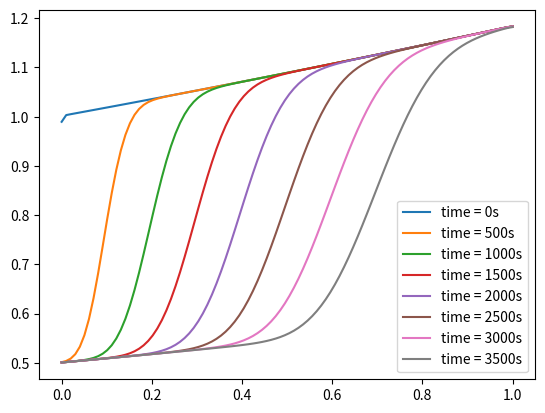

Write Python code to recreate this figure.
import numpy as np
import matplotlib.pyplot as plt
from matplotlib.animation import FuncAnimation

def tridiag(a, b, c, N):
    ''''''
    #  Returns a tridiagonal matrix A=tridiag(v, d, w) of dimension N x N.
    ''''''

    e = np.ones(N) # array [1,1,...,1] of length N
    # # print(a*np.diag(e[1:],-2))
    # # print(b*np.diag(e,-1))
    # # print(c*np.diag(e))
    # print(a*np.diag(e[1:],-2)+b*np.diag(e[1:],-1)+c*np.diag(e[1:]))

    # A[0,0]=1
    # A=a*np.diag(e[1:],-2)+b*np.diag(e,-1)+c*np.diag(e)
    # print(A)
    
    A = a*np.diag(e[1:],-1)+b*np.diag(e)+c*np.diag(e[1:],1)
    return A

def f(x):
    #should represent the forcing term, for simplicity I justs leave it as f(x,t)=x
    return 10*x
def IC():
    #to make the IC chaneable, however best left at 0!
    return 0
def Uleft():
    #the boundary condition at left side, I set it to arbitrary 2
    return 1


##SPATIAL DOMAIN##
##################
L=1   #length of domain
n=100  #number of points
v=0.0001    #advectin
D=10**(-6)   #diffusion
k=-1.67*10**(-5)   #reaction
alpha=0.5   #alpha in space discretization
dx=L/(n-1)  #dx
x=np.linspace(0,L,n)  #grid_points in space [x1,x2,x3,xi..xN]
# print(dx)

# F=f(x)    #forcing term 2*f(x)
F=np.zeros(n)



## TIME PARAMETERS ##
####################
theta=0.5     #time varyin parameter
tend =2*3600     #the length of time simulation, takes I think more than 8h to beome steady state
N = 1*3600 # Number of intervals in the t-direction, should be more than 1s to be stable
Dt = tend/N #Dt
t = np.linspace(0,tend,N+1) # Gridpoints in the t-direction, N+1 due to initial condition

##tri-diagonal matrix entries##
a=-D/dx**2-v*(1-alpha)/2/dx  # parameter a
b=k-v*alpha/dx+2*D/dx**2    #paramater b
c=v*alpha/dx + (1-alpha)*v/2/dx - D/dx**2   #parameter c

##make the tridiagonal matrix##
A=(tridiag(a,b,c,n))

#update the tridiagonal A matrix in final row:
A[-1,-3]=0
A[-1,-2]=a+c
A[-1,-1]=b
print(np.around(A,decimals=1))
#make the ones matrix
EYE=np.eye(n+1,N+1)
#update the forcing term for second equation -- BC
F[0]=F[0]-a*Uleft()
print(np.around(F,decimals=1))



Uone=np.linalg.inv(A).dot(F)
# print('solution matrix U',Uone)
# for i in range(len(Uone)):
#     Uone[i]=Uone[i]/Uleft()
# plt.plot(x,Uone)
# plt.show()

# Array to store the solution
U = np.zeros((n+1,N+1))
U[:,0] = IC() # Initial condition U_{i,0} = f(x_i)
U[0, 1:] = Uleft()
# U[:,1]=Uone

##K to be used for time marching Ku^n+1=b
K=np.eye(n)+theta*A*Dt





for time_step in range(N-1):
    # print('time_step is ',time_step)
    if time_step==0:
        Utmp=U[1:,1]=Uone
    # else:
    Utmp=np.linalg.inv(K).dot(Utmp-(1-theta)*Dt*A.dot(Utmp)+F)
    # print(Utmp)
    U[1:,time_step+2]=Utmp
    if time_step%500==0:
        
        # print('PLOTTING')
        plt.plot(x,Utmp,label='time = '+str(time_step)+'s')
        # print('b')
    # Utmp[0]=2

# plt.plot(U[:,-1])
plt.legend()
plt.show()
# plt.ylim(0, 2.5)
# plt.plot(x,U[:-1,-1])
# plt.show()


# print(np.around(U,decimals=1))





